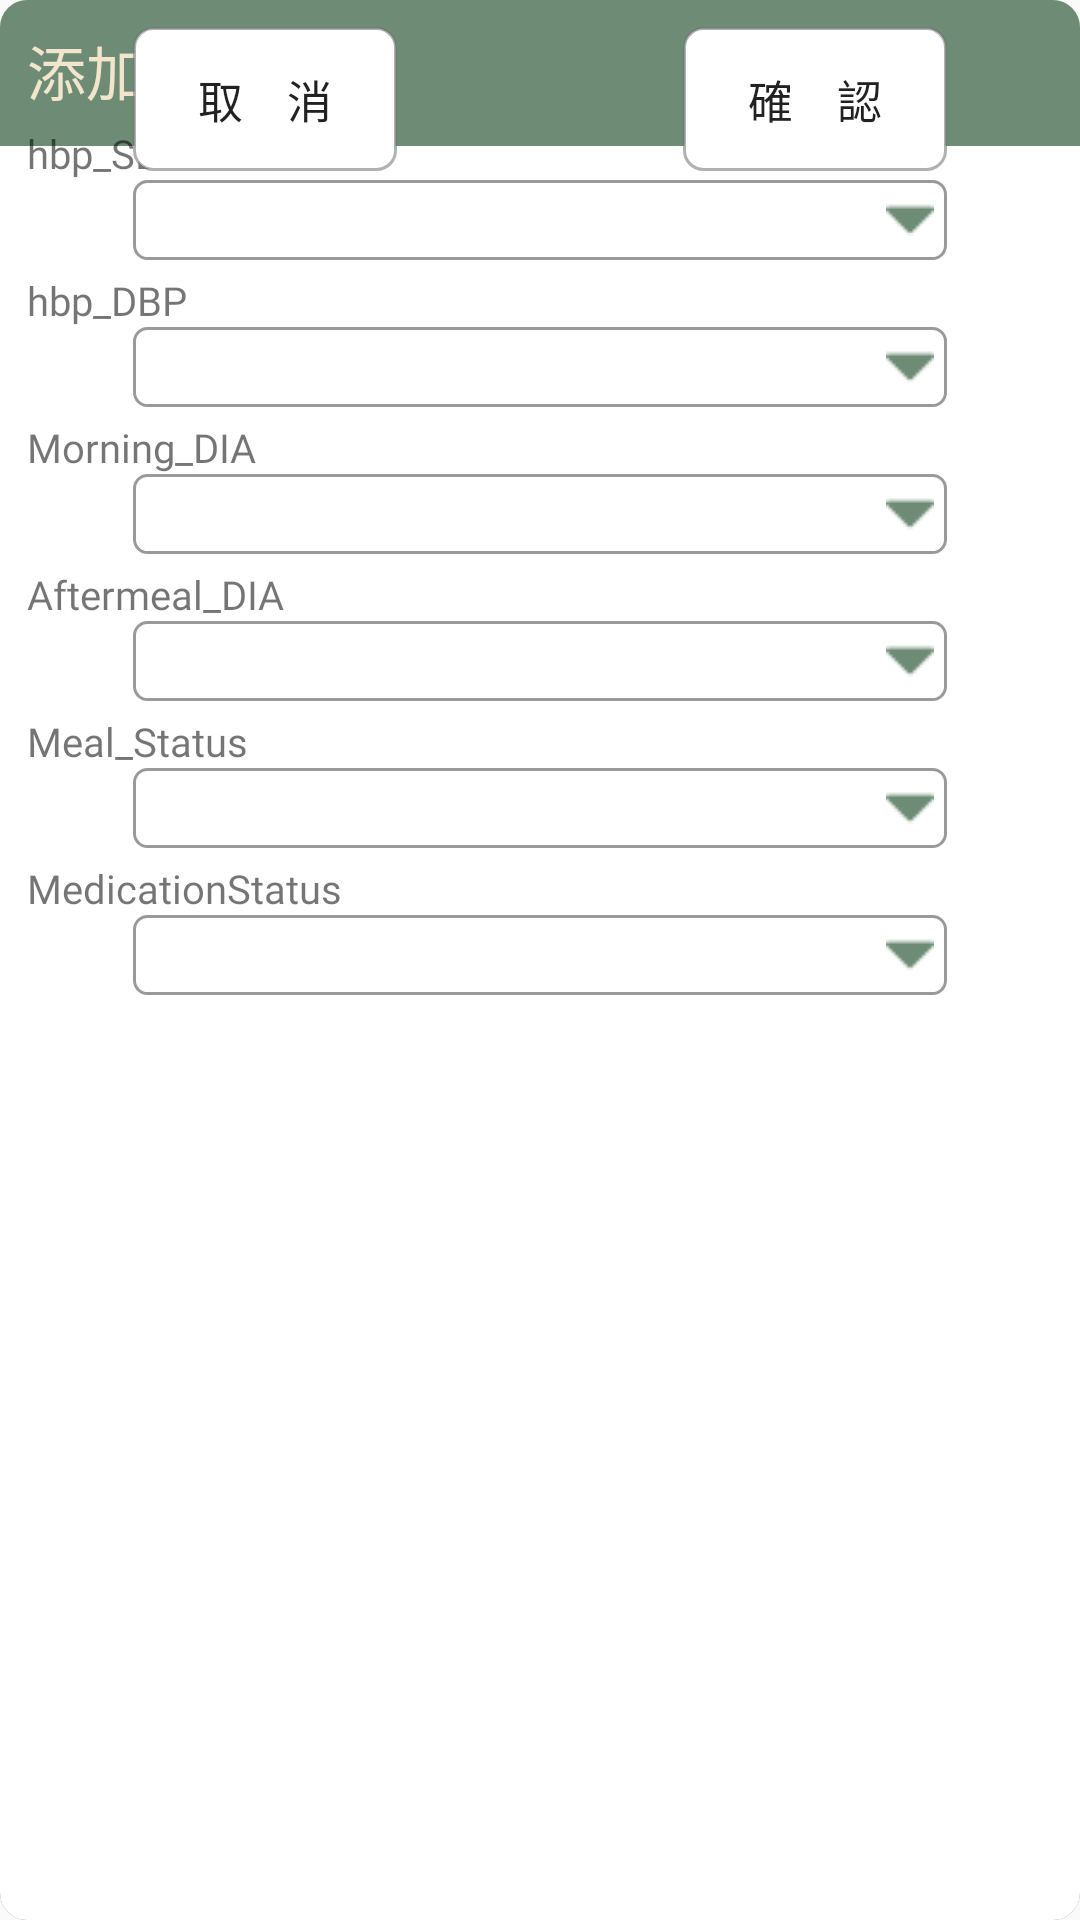

Layout XML and referenced resources for this Android screen:
<!-- AndroidManifest.xml: application theme Theme.MyApplication -->
<!-- res/layout/dialog_inputvalue.xml -->
<?xml version="1.0" encoding="utf-8"?>
<ScrollView xmlns:android="http://schemas.android.com/apk/res/android"
    xmlns:custom="http://schemas.android.com/apk/res-auto"
    android:layout_width="match_parent"
    android:layout_height="wrap_content"
    android:background="@drawable/background_dialog">

    <RelativeLayout
        android:layout_width="match_parent"
        android:layout_height="wrap_content"
        android:orientation="vertical">

        <TextView
            android:id="@+id/txt_input"
            android:layout_width="wrap_content"
            android:layout_height="wrap_content"
            android:text="添加項目"
            android:textColor="@color/yellow"
            android:textSize="@dimen/sp_22"
            android:fontFamily="@font/glowsanssc_condensed_regular"
            android:layout_marginTop="@dimen/dp_10"
            android:layout_marginStart="@dimen/dp_10"
            android:layout_marginEnd="@dimen/dp_10"/>

        <TextView
            android:id="@+id/txt_hbpSBP"
            android:layout_width="wrap_content"
            android:layout_height="wrap_content"
            android:layout_marginTop="@dimen/dp_5"
            android:layout_marginStart="@dimen/dp_10"
            android:text="hbp_SBP"
            android:textSize="@dimen/sp_15"
            android:fontFamily="@font/glowsanssc_condensed_book"
            android:layout_below="@+id/txt_input"/>

        <Spinner
            android:id="@+id/spinner_hbpSBP"
            android:layout_width="match_parent"
            android:layout_height="wrap_content"
            android:layout_marginStart="@dimen/dp_50"
            android:layout_marginEnd="@dimen/dp_50"
            android:layout_below="@id/txt_hbpSBP"
            android:background="@drawable/background_spinner"/>

        <TextView
            android:id="@+id/txt_hbpDBP"
            android:layout_width="wrap_content"
            android:layout_height="wrap_content"
            android:layout_marginTop="@dimen/dp_5"
            android:layout_marginStart="@dimen/dp_10"
            android:layout_below="@id/spinner_hbpSBP"
            android:text="hbp_DBP"
            android:textSize="@dimen/sp_15"
            android:fontFamily="@font/glowsanssc_condensed_book"/>

        <Spinner
            android:id="@+id/spinner_hbpDBP"
            android:layout_width="match_parent"
            android:layout_height="wrap_content"
            android:layout_marginStart="@dimen/dp_50"
            android:layout_marginEnd="@dimen/dp_50"
            android:layout_below="@id/txt_hbpDBP"
            android:background="@drawable/background_spinner"/>

        <TextView
            android:id="@+id/txt_morningDIA"
            android:layout_width="wrap_content"
            android:layout_height="wrap_content"
            android:layout_marginTop="@dimen/dp_5"
            android:layout_marginStart="@dimen/dp_10"
            android:layout_below="@id/spinner_hbpDBP"
            android:text="Morning_DIA"
            android:textSize="@dimen/sp_15"
            android:fontFamily="@font/glowsanssc_condensed_book"/>

        <Spinner
            android:id="@+id/spinner_morningDIA"
            android:layout_width="match_parent"
            android:layout_height="wrap_content"
            android:layout_marginStart="@dimen/dp_50"
            android:layout_marginEnd="@dimen/dp_50"
            android:layout_below="@id/txt_morningDIA"
            android:background="@drawable/background_spinner"/>

        <TextView
            android:id="@+id/txt_aftermealDIA"
            android:layout_width="wrap_content"
            android:layout_height="wrap_content"
            android:layout_marginTop="@dimen/dp_5"
            android:layout_marginStart="@dimen/dp_10"
            android:layout_below="@id/spinner_morningDIA"
            android:text="Aftermeal_DIA"
            android:textSize="@dimen/sp_15"
            android:fontFamily="@font/glowsanssc_condensed_book"/>

        <Spinner
            android:id="@+id/spinner_aftermealDIA"
            android:layout_width="match_parent"
            android:layout_height="wrap_content"
            android:layout_marginStart="@dimen/dp_50"
            android:layout_marginEnd="@dimen/dp_50"
            android:layout_below="@id/txt_aftermealDIA"
            android:background="@drawable/background_spinner"/>

        <TextView
            android:id="@+id/txt_mealStatus"
            android:layout_width="wrap_content"
            android:layout_height="wrap_content"
            android:layout_marginTop="@dimen/dp_5"
            android:layout_marginStart="@dimen/dp_10"
            android:layout_below="@id/spinner_aftermealDIA"
            android:text="Meal_Status"
            android:textSize="@dimen/sp_15"
            android:fontFamily="@font/glowsanssc_condensed_book"/>

        <Spinner
            android:id="@+id/spinner_mealStatus"
            android:layout_width="match_parent"
            android:layout_height="wrap_content"
            android:layout_marginStart="@dimen/dp_50"
            android:layout_marginEnd="@dimen/dp_50"
            android:layout_below="@id/txt_mealStatus"
            android:background="@drawable/background_spinner"/>

        <TextView
            android:id="@+id/txt_medicationStatus"
            android:layout_width="wrap_content"
            android:layout_height="wrap_content"
            android:layout_marginTop="@dimen/dp_5"
            android:layout_marginStart="@dimen/dp_10"
            android:layout_below="@id/spinner_mealStatus"
            android:text="MedicationStatus"
            android:textSize="@dimen/sp_15"
            android:fontFamily="@font/glowsanssc_condensed_book"/>

        <Spinner
            android:id="@+id/spinner_medicationStatus"
            android:layout_width="match_parent"
            android:layout_height="wrap_content"
            android:layout_marginStart="@dimen/dp_50"
            android:layout_marginEnd="@dimen/dp_50"
            android:layout_below="@id/txt_medicationStatus"
            android:background="@drawable/background_spinner"/>

















        <Button
            android:id="@+id/btn_CountCancel"
            android:layout_width="wrap_content"
            android:layout_height="wrap_content"
            android:layout_marginTop="@dimen/dp_10"
            android:layout_marginStart="@dimen/dp_50"
            android:layout_below="@+id/progress_line"
            android:background="@drawable/background_button"
            android:text="取    消"
            android:textSize="@dimen/dp_17"/>

        <Button
            android:id="@+id/btn_CountSure"
            android:layout_width="wrap_content"
            android:layout_height="wrap_content"
            android:layout_marginTop="@dimen/dp_10"
            android:layout_marginStart="@dimen/dp_50"
            android:layout_below="@+id/progress_line"
            android:layout_alignEnd="@+id/spinner_medicationStatus"
            android:background="@drawable/background_button"
            android:text="確    認"
            android:textSize="@dimen/dp_17"/>

    </RelativeLayout>

</ScrollView>
<!-- resources referenced by this layout -->
<resources>
  <color name="green">#6D8B75</color>
  <color name="yellow">#F2E5CC</color>
  <dimen name="dp_1">1dp</dimen>
  <dimen name="dp_10">10dp</dimen>
  <dimen name="dp_17">17dp</dimen>
  <dimen name="dp_2">2dp</dimen>
  <dimen name="dp_20">20dp</dimen>
  <dimen name="dp_30">30dp</dimen>
  <dimen name="dp_5">5dp</dimen>
  <dimen name="dp_50">50dp</dimen>
  <dimen name="sp_15">15sp</dimen>
  <dimen name="sp_18">18sp</dimen>
  <dimen name="sp_22">22sp</dimen>
  <!-- drawable background_button (drawable) -->
  <?xml version="1.0" encoding="utf-8"?>
  <selector xmlns:android="http://schemas.android.com/apk/res/android"
      android:shape="rectangle">
  
      <item android:state_pressed="true">
          <shape android:shape="rectangle">
              <corners android:radius="@dimen/dp_7"/>
              <solid android:color="@color/green"/>
              <stroke android:width="@dimen/dp_1" android:color="#8A707070"/>
          </shape>
      </item>
  
      <item>
          <shape android:shape="rectangle">
              <corners android:radius="@dimen/dp_7"/>
              <solid android:color="@color/white"/>
              <stroke android:width="@dimen/dp_1" android:color="#8A707070"/>
          </shape>
      </item>
  
  </selector>
  <!-- drawable background_dialog (drawable) -->
  <?xml version="1.0" encoding="utf-8"?>
  <layer-list xmlns:android="http://schemas.android.com/apk/res/android">
  
      <item>
          <shape android:shape="rectangle">
              <solid android:color="@color/green"/>
              <corners android:radius="@dimen/dp_10"/>
          </shape>
      </item>
  
      <item android:top="@dimen/dp_55">
          <shape android:shape="rectangle">
              <solid android:color="@color/white"/>
              <corners
                  android:bottomLeftRadius="@dimen/dp_10"
                  android:bottomRightRadius="@dimen/dp_10"/>
          </shape>
      </item>
  
  </layer-list>
  <!-- drawable background_spinner (drawable) -->
  <?xml version="1.0" encoding="utf-8"?>
  <layer-list xmlns:android="http://schemas.android.com/apk/res/android">
  
      <item>
          <shape>
              <stroke
                  android:width="@dimen/dp_1"
                  android:color="#B3707070"/>
              <corners
                  android:radius="@dimen/dp_5"/>
              <solid
                  android:color="@color/white"/>
              <padding
                  android:right="@dimen/dp_5"/>
              <size
                  android:width="@dimen/dp_300"
                  android:height="@dimen/dp_30"/>
          </shape>
      </item>
  
      <item>
          <bitmap
              android:gravity="end"
              android:src="@drawable/down_arrow_16"
              android:antialias="true"/>
  
      </item>
  
  </layer-list>
  <dimen name="dp_7">7dp</dimen>
  <color name="white">#FFFFFFFF</color>
  <dimen name="dp_55">55dp</dimen>
  <dimen name="dp_300">300dp</dimen>
  <color name="teal_200">#FF03DAC5</color>
  <color name="teal_700">#FF018786</color>
  <color name="black">#FF000000</color>
</resources>
